The GitHub repository Reyad02/snake-gourd-leaf-disease-prediction contains a labelled image folder "snake-gourd-leaf-disease-prediction" with 3 categories: anthracnose, healthy, yellow. Examples follow, each with its label.

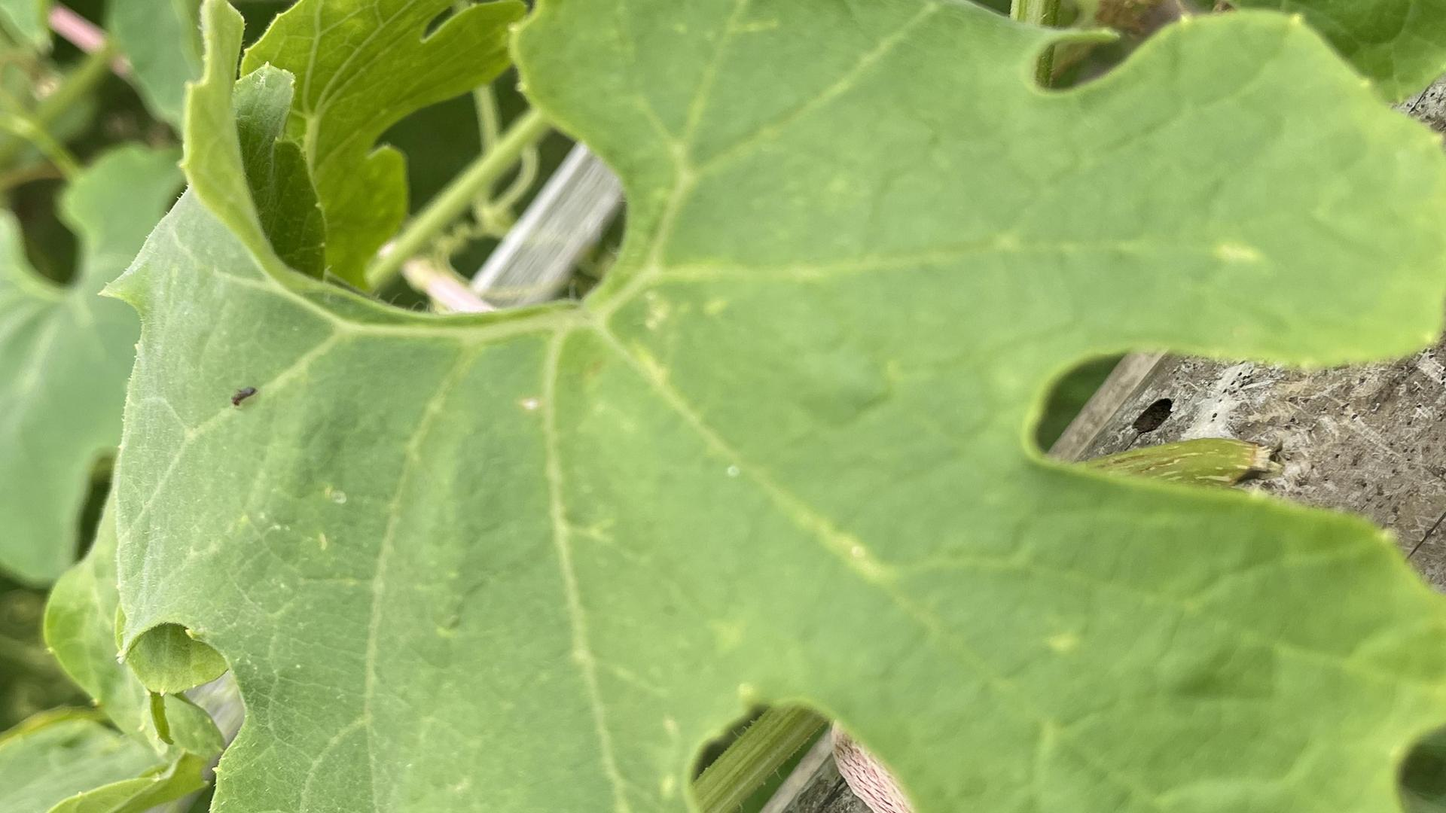
Label: healthy

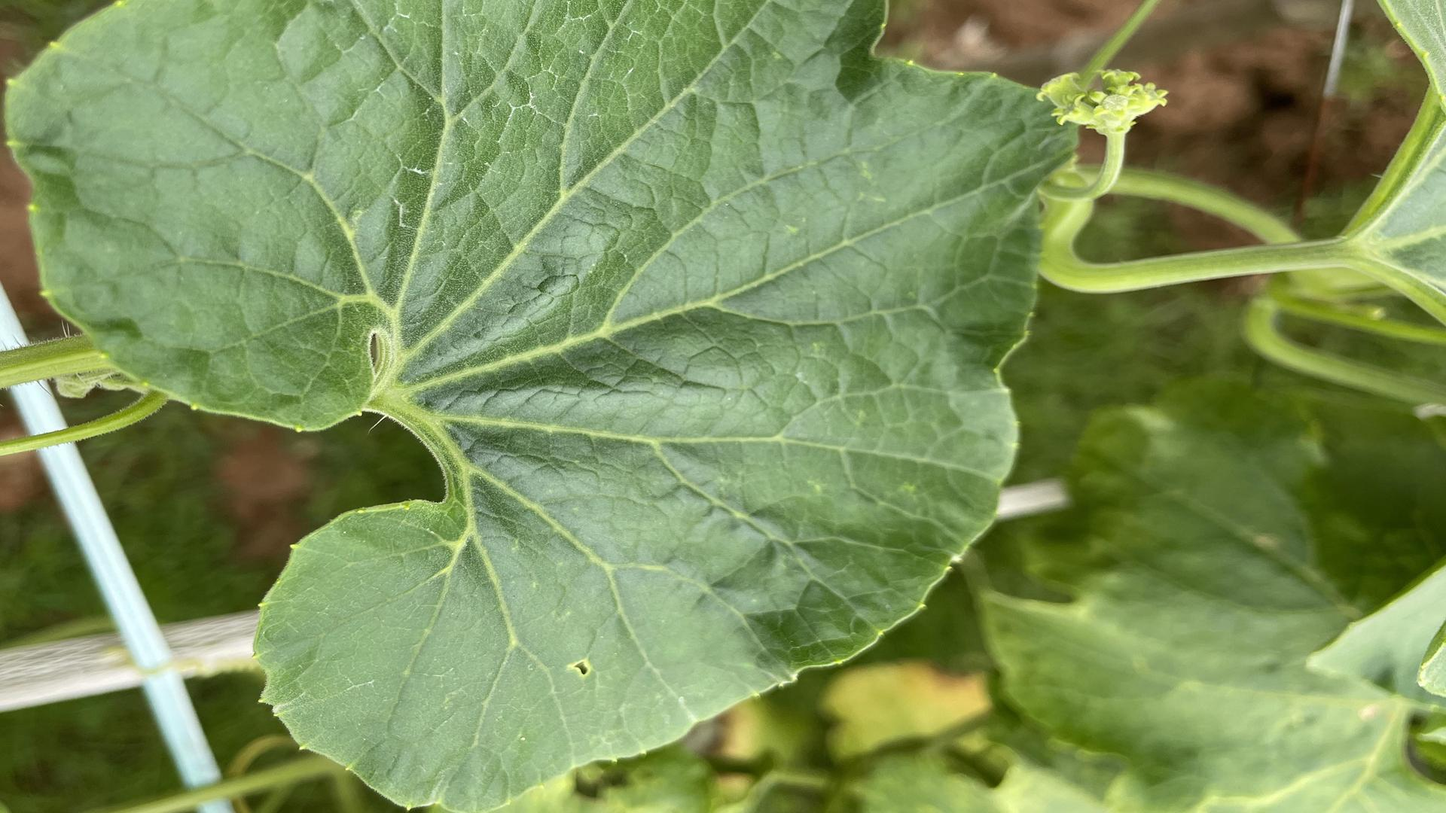
Label: healthy

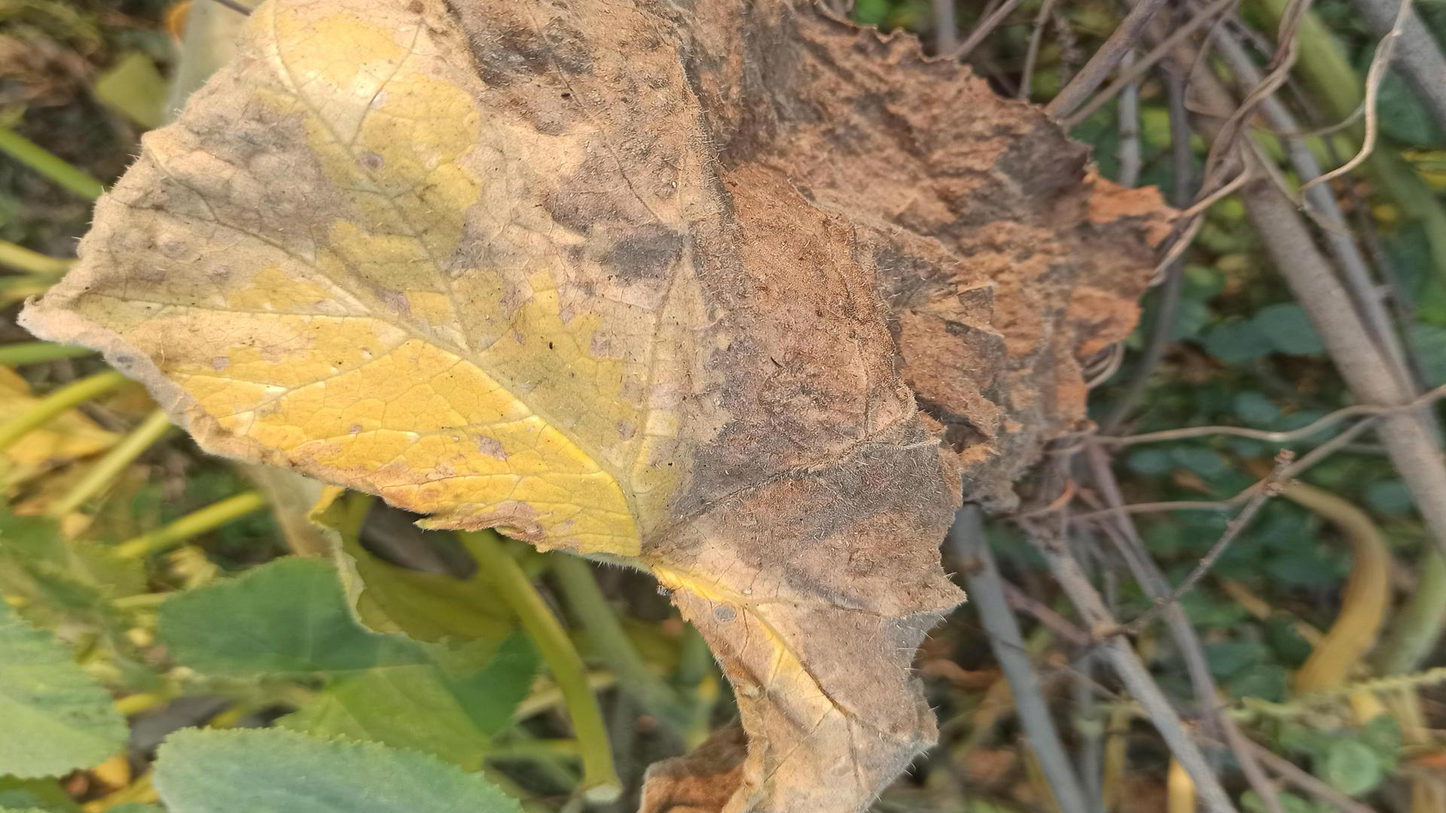
Label: anthracnose

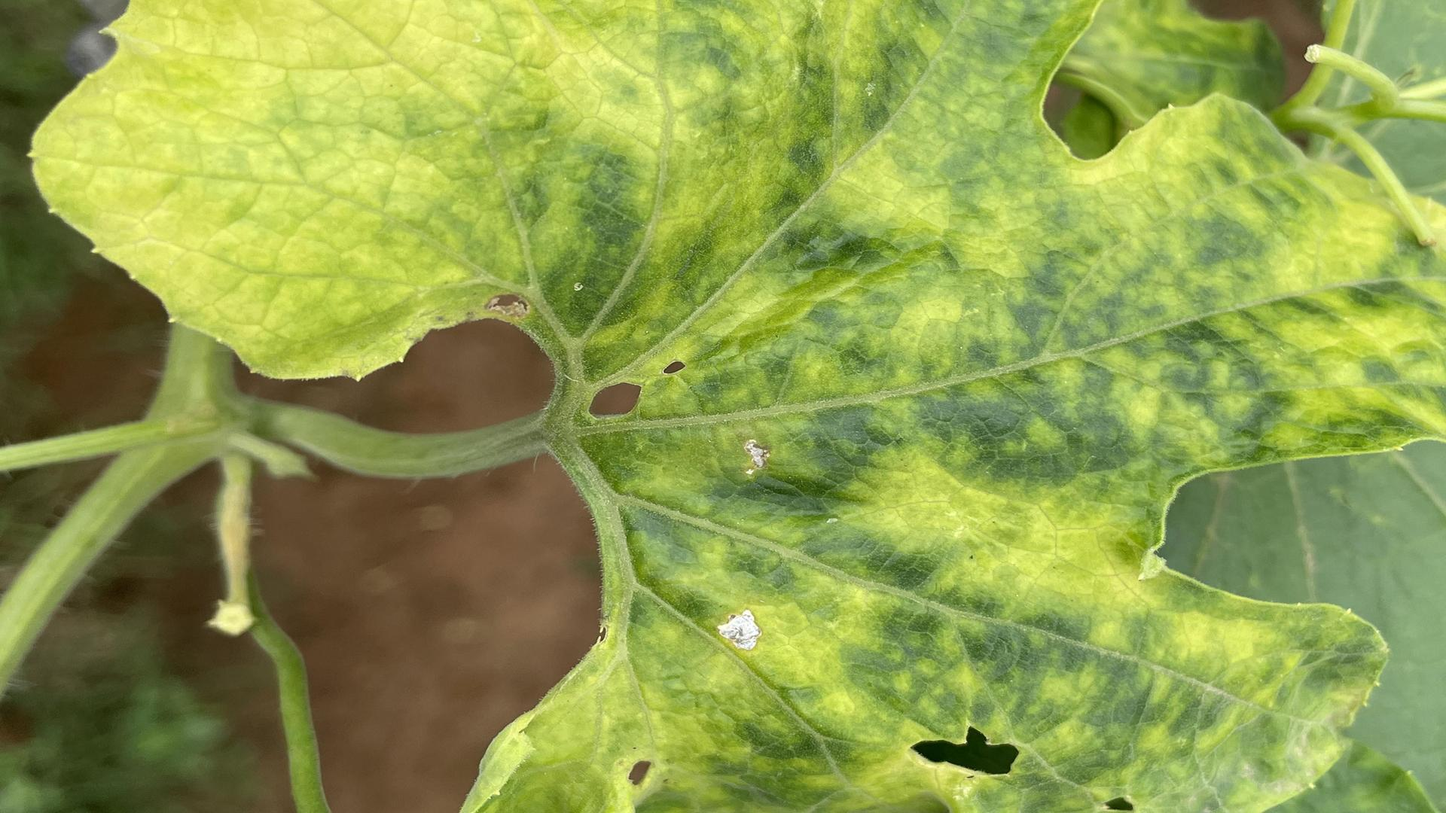
Label: yellow

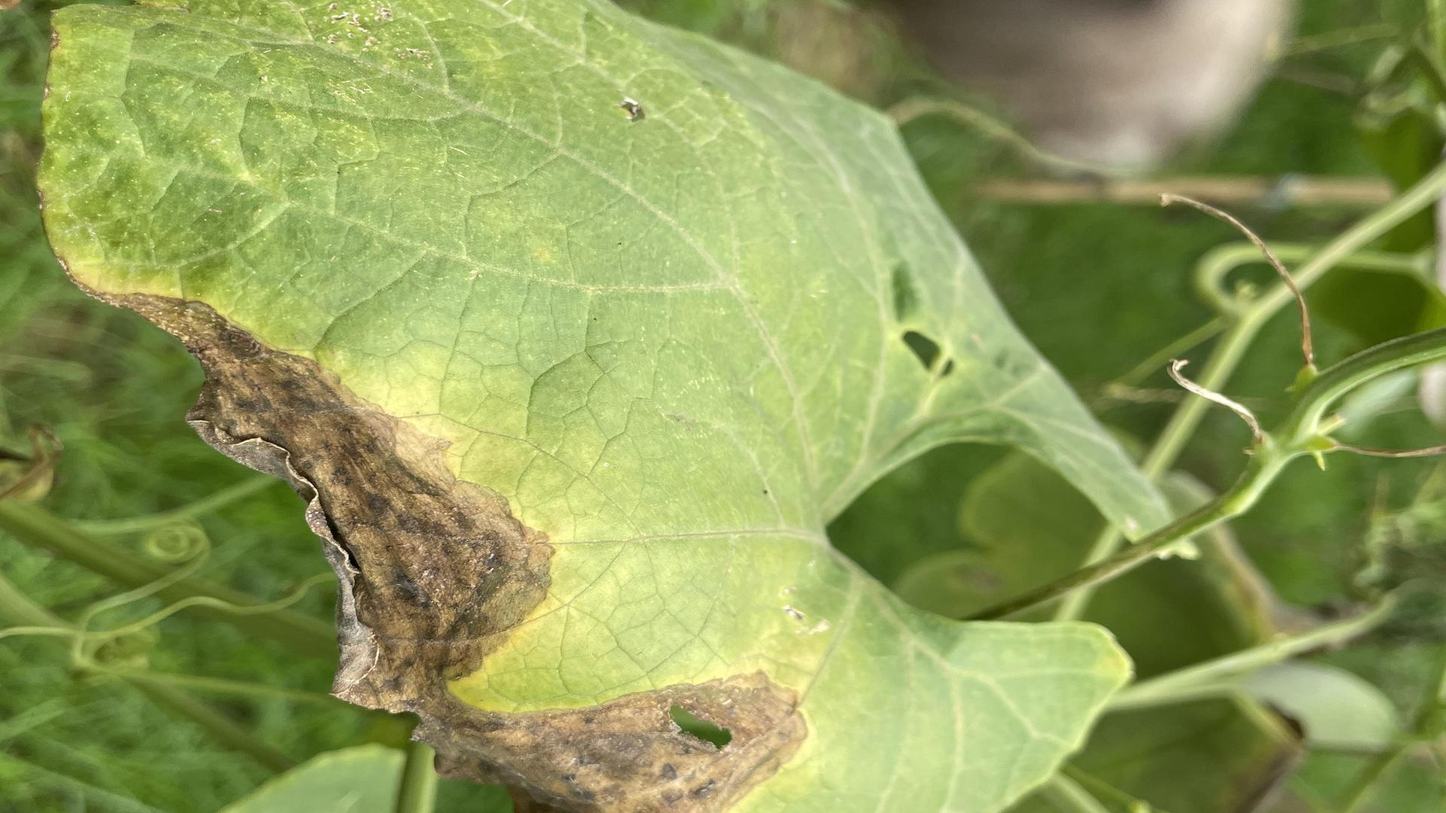
Label: anthracnose

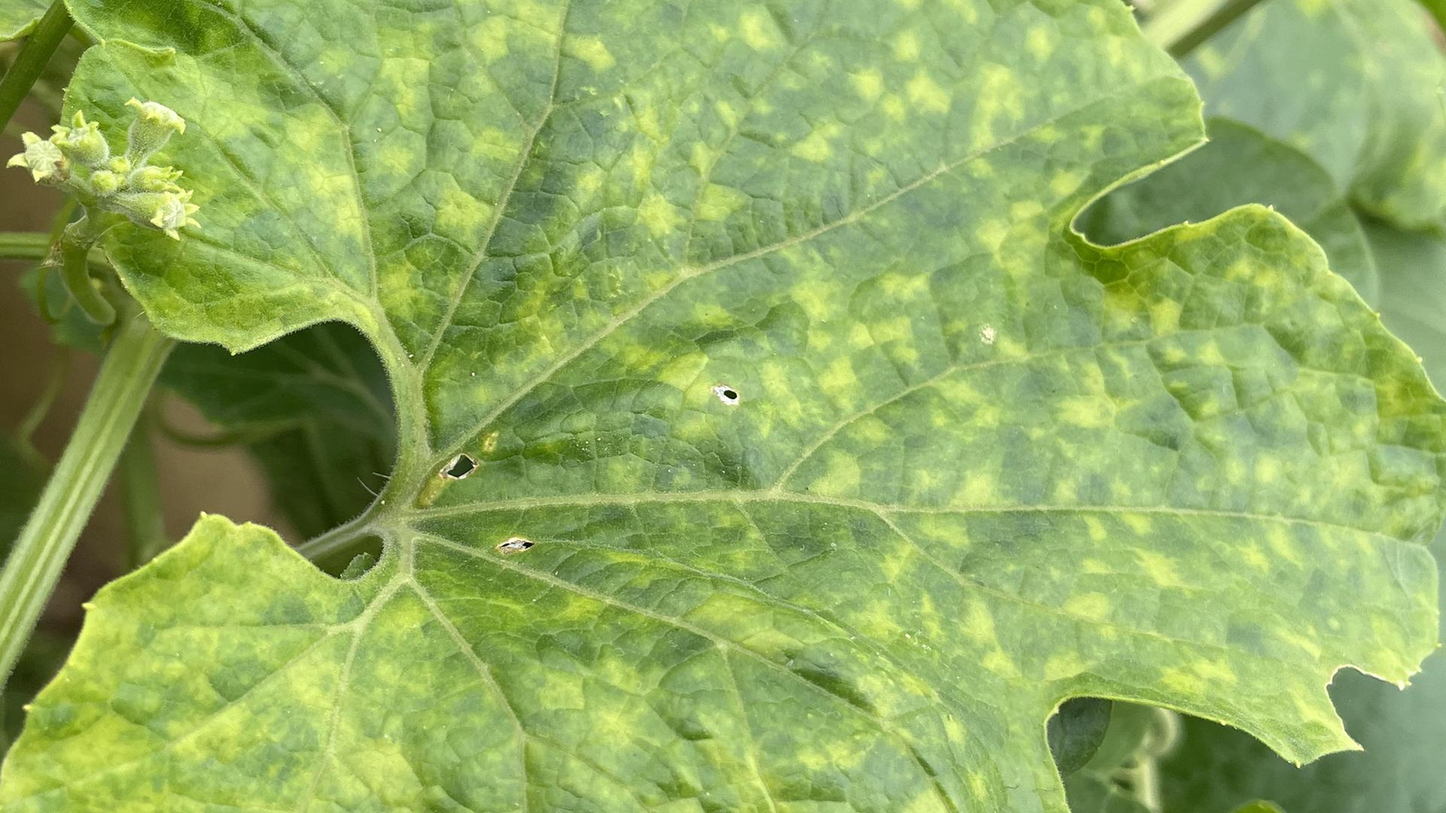
Label: yellow
